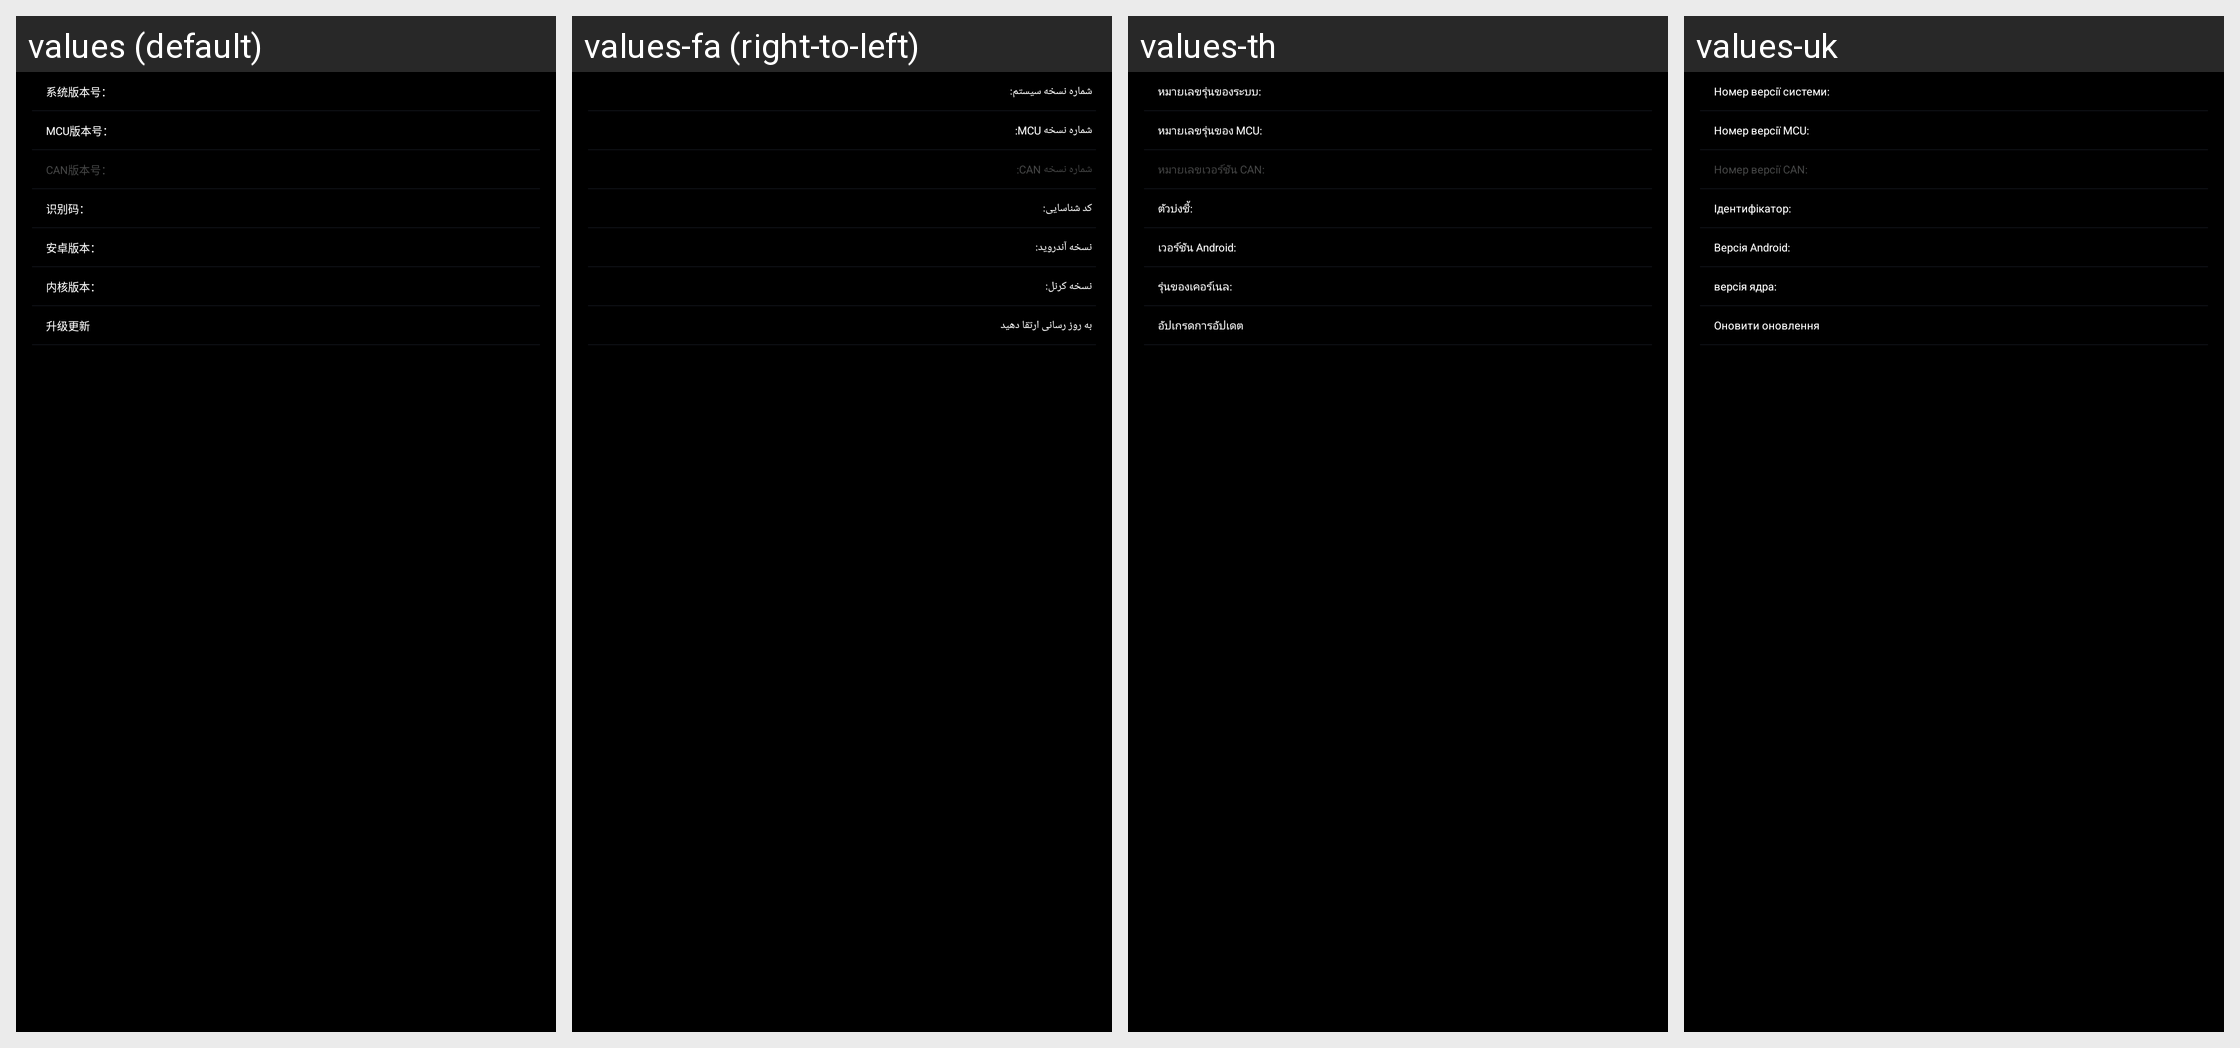

The same Android screen rendered under several of its app's locales, left to right. List the strings drawn on it with the default value and each locale's translation.
Android screen res/layout/fragment_on.xml rendered under 4 locales, left to right: values (default), values-fa (right-to-left), values-th, values-uk. Device: Nexus 5 (rendered at 1080×1920; each locale shown at half size, 540×960, under a caption strip naming it); theme android:Theme.NoTitleBar.Fullscreen.
Other locales in the repository, not shown: values-ar, values-de, values-el, values-en, values-es, values-fr, values-hu, values-it, values-pl, values-pt, values-ro, values-ru, values-tr, values-zh-rCN, values-zh-rTW.
Strings drawn on this screen, with the default value and each locale's value (text and hints the layout hard-codes, and strings that could not be matched under every locale, appear in the picture but are not listed):

label_system_version_number
  values: 系统版本号：
  values-fa: شماره نسخه سیستم:
  values-th: หมายเลขรุ่นของระบบ:
  values-uk: Номер версії системи:

label_MCU_version_number
  values: MCU版本号：
  values-fa: شماره نسخه MCU:
  values-th: หมายเลขรุ่นของ MCU:
  values-uk: Номер версії MCU:

label_CAN_version_number
  values: CAN版本号：
  values-fa: شماره نسخه CAN:
  values-th: หมายเลขเวอร์ชัน CAN:
  values-uk: Номер версії CAN:

label_identifier
  values: 识别码：
  values-fa: کد شناسایی:
  values-th: ตัวบ่งชี้:
  values-uk: Ідентифікатор:

label_android_version
  values: 安卓版本：
  values-fa: نسخه آندروید:
  values-th: เวอร์ชัน Android:
  values-uk: Версія Android:

label_kernel_version
  values: 内核版本：
  values-fa: نسخه کرنل:
  values-th: รุ่นของเคอร์เนล:
  values-uk: версія ядра:

label_upgrade_update
  values: 升级更新
  values-fa: به روز رسانی ارتقا دهید
  values-th: อัปเกรดการอัปเดต
  values-uk: Оновити оновлення
